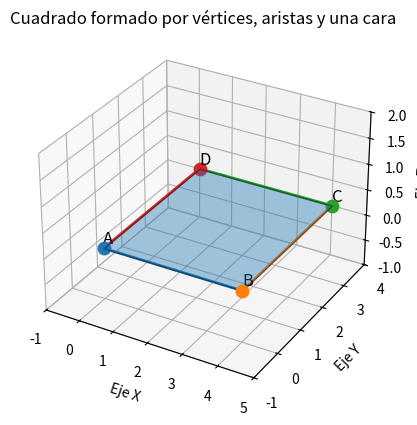

Recreate this plot in Python.
import matplotlib.pyplot as plt 
from mpl_toolkits.mplot3d.art3d import Poly3DCollection

# ============================
# 1. DEFINIR LOS VÉRTICES
# ============================

A = (0, 0, 0)
B = (4, 0, 0)
C = (4, 4, 0)
D = (0, 4, 0)

vertices = [A, B, C, D]

# ============================
# 2. CREAR LA FIGURA 3D
# ============================

fig = plt.figure()
ax = fig.add_subplot(111, projection='3d')

# ============================
# 3. DIBUJAR LA CARA
# ============================

cara = Poly3DCollection(
    [vertices],
    alpha=0.4,
    edgecolor="black"
)

ax.add_collection3d(cara)

# ============================
# 4. DIBUJAR LOS VÉRTICES
# ============================

for nombre, vertice in zip(["A", "B", "C", "D"], vertices):

    x, y, z = vertice

    ax.scatter(x, y, z, s=80)

    ax.text(
        x,
        y,
        z + 0.1,
        nombre,
        fontsize=12
    )

# ============================
# 5. DIBUJAR LAS ARISTAS
# ============================

aristas = [
    (A, B),
    (B, C),
    (C, D),
    (D, A)
]

for inicio, fin in aristas:

    ax.plot(
        [inicio[0], fin[0]],
        [inicio[1], fin[1]],
        [inicio[2], fin[2]],
        linewidth=2
    )

# ============================
# 6. CONFIGURAR LA ESCENA
# ============================

ax.set_xlim(-1, 5)
ax.set_ylim(-1, 4)
ax.set_zlim(-1, 2)

ax.set_xlabel("Eje X")
ax.set_ylabel("Eje Y")
ax.set_zlabel("Eje Z")

ax.set_title(
    "Cuadrado formado por vértices, aristas y una cara"
)

plt.show()
